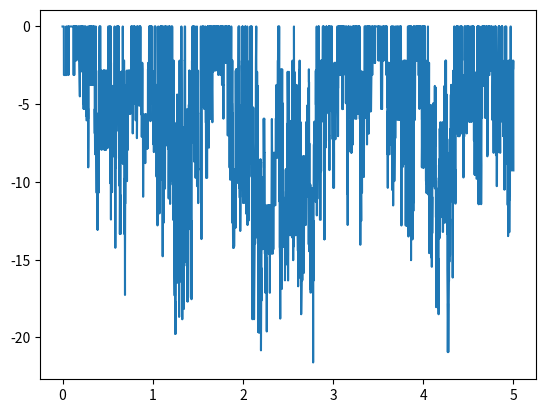

The matplotlib source for this figure:
# -*- coding: utf-8 -*-
"""
Created on Sun Jun 12 16:45:53 2016

@author: Bories
"""

# import packages
import matplotlib.pyplot as plt
import numpy as np

'''
J=np.array([[0. for cycle1 in range(20)] for cycle2 in range(20)])


J=2*np.random.random_integers(0,1,size=(20,20))-1
for cycle1 in range(20):
    for cycle2 in range(cycle1):
        J[cycle1][cycle2]=J[cycle2][cycle1]
'''

J=2*np.random.rand(20,20)-4
for cycle1 in range(20):
    for cycle2 in range(cycle1):
        J[cycle1][cycle2]=J[cycle2][cycle1]


class folding:
    def __init__(self,n=15,steps=5*10**5,T=10,randomOrder=True):
        '''n is the total number of amino acids; 
        steps is the Monte Carlo simulation lenth; 
        self.order is the list that records the types of the amino acids on each site;
        self.kT is the product of Boltzman constant and temperature;
        self.order is the kind of amino acids at each site of the protein chaim;
        self.direction is the array recording eight nearest neighbor directions;
        self.position is the array recording the initial configuration;
        self.finalPosition is the array recording the final configuration
        '''
        self.kT=T
        self.n=n
        self.steps=steps
        # initialize the types of amino acid at each site on the chain. If randomOrder = True, the amino acids are chosen randomly. 
        if randomOrder:
            self.order=np.random.random_integers(0,19,size=[n])
        else:
            self.order=np.array(input('input the type order of the amino acids: '))
        # define eight nearest directions 
        self.direction=np.array([[1.,1.],[-1.,1.],[-1.,-1.],[1.,-1.]])
        # define the initial configuration as a straight line 
        self.position=self.initConfig(n=self.n)
        # get the final configuration of the peotein.
#        self.finalPosition=self.MonteCarlo()[0][-1]
#        self.Energies=self.MonteCarlo()[1]
#        self.Lengths=self.MonteCarlo()[2]
#        self.Steps=self.MonteCarlo()[3]
        
    def initConfig(self,n):
        position=[np.array([0.,0.])]
        for i in range(n-1):
            position.append(position[-1]+np.array([1.,0.]))
        position=np.array(position)
        return position #一个二维np.array
        
    def MonteCarlo(self):
        '''n是总的氨基酸数目; steps是总共的蒙卡模拟时间. 'Positions' is a list (or maybe 2-d np.array) that stores every configuration at every step.'''
        self.Positions=[self.position]
        self.Energies=[self.energy(configuration=self.position)]
        self.Lengths=[self.distance(self.position[0],self.position[-1])]
        self.Steps=[0]
        self.counter=0
        while self.counter < self.steps:
            randomNum=np.random.random_integers(0,self.n-1)
            if randomNum == 0 :
                randomDirection = np.random.random_integers(0,3)
                newPosition=self.Positions[-1][randomNum]+self.direction[randomDirection]
                if list(newPosition) in np.ndarray.tolist(self.Positions[-1]): # CHECK the type when debugging
                    self.counter=self.counter+1
                else:
                    if self.distance(newPosition,self.Positions[-1][randomNum+1])==1.:
                        NewPosition=self.Positions[-1][:]
                        NewPosition[randomNum]=newPosition
                        NewLength=self.distance(NewPosition[0],NewPosition[-1])
                        NewEnergy=self.energy(configuration=NewPosition)                        
                        deltaEnergy=self.energy(configuration=NewPosition)-self.energy(configuration=self.Positions[-1])
                        if self.energy(NewPosition)<0:
                            self.Positions.append(NewPosition)
                            self.Energies.append(NewEnergy)
                            self.Lengths.append(NewLength)
                            self.counter=self.counter+1
                            self.Steps.append(self.counter)
                        else:
                            randomEnergy=np.random.rand()
                            if np.exp(-deltaEnergy/self.kT)>randomEnergy:
                                self.Positions.append(NewPosition)
                                self.Energies.append(NewEnergy)
                                self.Lengths.append(NewLength)
                                self.counter=self.counter+1
                                self.Steps.append(self.counter) 
                            else:
                                self.counter=self.counter+1
                    else:
                        self.counter=self.counter+1
            elif randomNum == self.n-1 :
                randomDirection = np.random.random_integers(0,3)
                newPosition=self.Positions[-1][randomNum]+self.direction[randomDirection]
                if list(newPosition) in np.ndarray.tolist(self.Positions[-1]): # CHECK the type when debugging
                    self.counter=self.counter+1
                else:
                    if self.distance(newPosition,self.Positions[-1][randomNum-1])==1:
                        NewPosition=self.Positions[-1][:]
                        NewPosition[randomNum]=newPosition
                        NewLength=self.distance(NewPosition[0],NewPosition[-1])
                        NewEnergy=self.energy(configuration=NewPosition)                        
                        deltaEnergy=self.energy(configuration=NewPosition)-self.energy(configuration=self.Positions[-1])
                        if self.energy(NewPosition)<0:
                            self.Positions.append(NewPosition)
                            self.Energies.append(NewEnergy)
                            self.Lengths.append(NewLength)
                            self.counter=self.counter+1
                            self.Steps.append(self.counter)
                        else:
                            randomEnergy=np.random.rand()
                            if np.exp(-deltaEnergy/self.kT)>randomEnergy:
                                self.Positions.append(NewPosition)
                                self.Energies.append(NewEnergy)
                                self.Lengths.append(NewLength)
                                self.counter=self.counter+1
                                self.Steps.append(self.counter) 
                            else:
                                self.counter=self.counter+1
                    else:
                        self.counter=self.counter+1
            else:
                randomDirection = np.random.random_integers(0,3)
                newPosition=self.Positions[-1][randomNum]+self.direction[randomDirection]
                if list(newPosition) in np.ndarray.tolist(self.Positions[-1]): # CHECK the type when debugging
                    self.counter=self.counter+1
                else:
                    if self.distance(newPosition,self.Positions[-1][randomNum-1])==1 and self.distance(newPosition,self.Positions[-1][randomNum+1])==1:
                        NewPosition=self.Positions[-1][:]
                        NewPosition[randomNum]=newPosition
                        NewLength=self.distance(NewPosition[0],NewPosition[-1])
                        NewEnergy=self.energy(configuration=NewPosition)                        
                        deltaEnergy=self.energy(configuration=NewPosition)-self.energy(configuration=self.Positions[-1])
                        if self.energy(configuration=NewPosition)<0:
                            self.Positions.append(NewPosition)
                            self.Energies.append(NewEnergy)
                            self.Lengths.append(NewLength)
                            self.counter=self.counter+1
                            self.Steps.append(self.counter)
                        else:
                            randomEnergy=np.random.rand()
                            if np.exp(-deltaEnergy/self.kT)>randomEnergy:
                                self.Positions.append(NewPosition)
                                self.Energies.append(NewEnergy)
                                self.Lengths.append(NewLength)
                                self.counter=self.counter+1
                                self.Steps.append(self.counter) 
                            else:
                                self.counter=self.counter+1
                    else:
                        self.counter=self.counter+1
        return None

    def energy(self,configuration):
        E=0
        for i in range(len(configuration)-2):
            j=i+2
            while j < len(configuration):
                if self.distance(configuration[i],configuration[j])==1:
                    E=E+J[self.order[i]][self.order[j]]
                j=j+1
        return E
        
    def distance(self,a,b):
        a=np.array(a)
        b=np.array(b)
        c=a-b
        if len(c)==2:
            l=np.sqrt(c[0]**2+c[1]**2)
        else:
            l=None
        return l

A=folding(steps=50000)
A.MonteCarlo()

plt.xticks([0, 10000, 20000, 30000, 40000, 50000],
       [r'0', r'1', r'2', r'3', r'4', r'5'])
plt.plot(A.Steps,A.Energies)